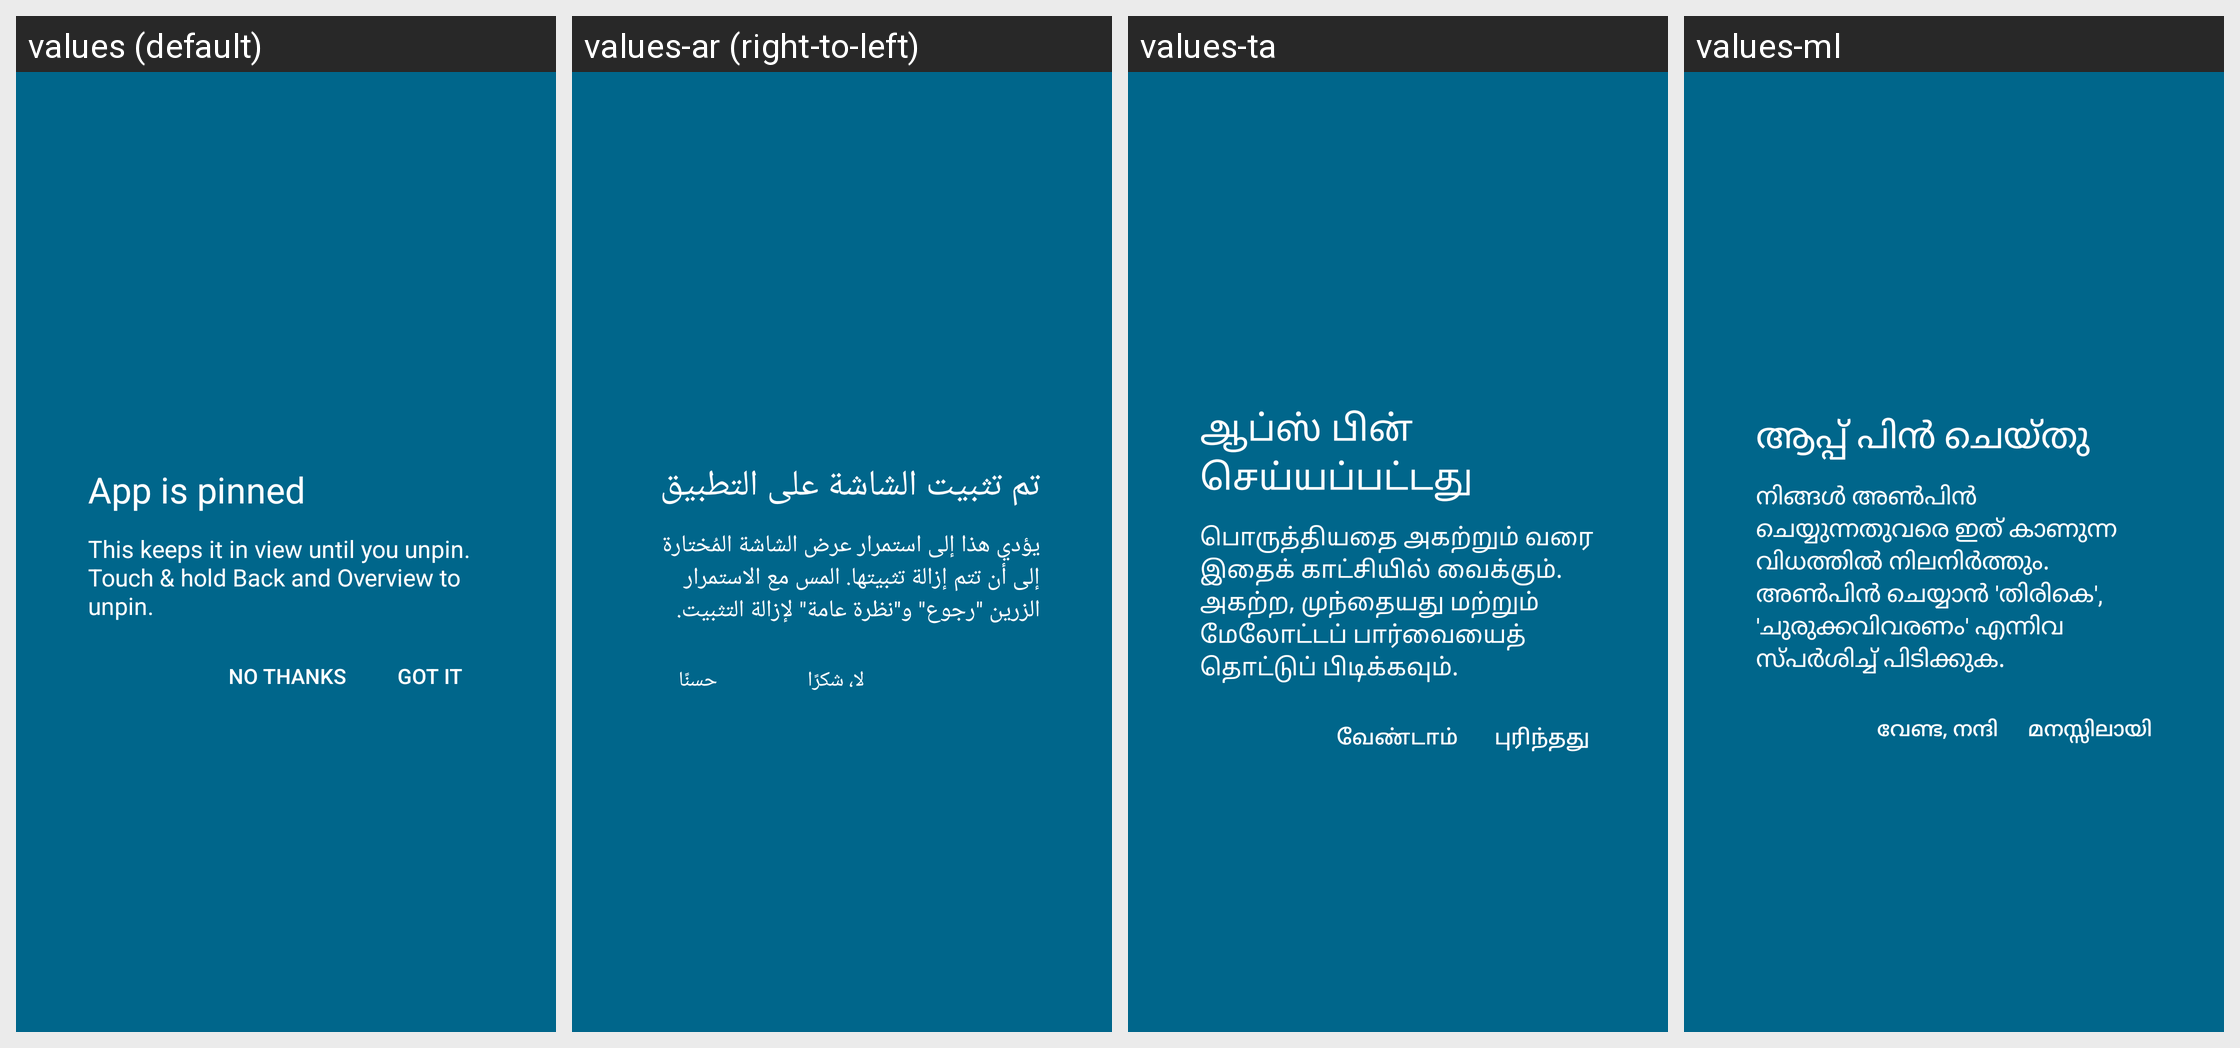

This grid shows one Android layout under several languages. Give, for every string resource on the screen, its name, the default text and each shown locale's text.
Android screen res/layout/screen_pinning_request_text_area.xml rendered under 4 locales, left to right: values (default), values-ar (right-to-left), values-ta, values-ml. Device: Nexus 5 (rendered at 1080×1920; each locale shown at half size, 540×960, under a caption strip naming it); theme Theme.SystemUI.
Other locales in the repository, not shown: values-af, values-am, values-as, values-az, values-be, values-bg, values-bn, values-bs, values-ca, values-cs, values-da, values-de, values-el, values-en-rCA, values-en-rGB, values-en-rIN, values-en-rXC, values-es, values-es-rUS, values-et, values-eu, values-fa, values-fi, values-fr, values-fr-rCA, values-gl, values-gu, values-hi, values-hr, values-hu, values-hy, values-in, values-is, values-it, values-iw, values-ja, values-ka, values-kk, values-km, values-kn, values-ko, values-ky, values-lo, values-lt, values-lv, values-mk, values-mn, values-mr, values-ms, values-my, values-nb, values-ne, values-nl, values-or, values-pa, values-pl, values-pt-rBR, values-pt-rPT, values-ro, values-ru, values-si, values-sk, values-sl, values-sq, values-sr, values-sv, values-sw, values-te, values-th, values-tl, values-tr, values-uk, values-ur, values-uz, values-vi, values-zh-rCN, values-zh-rHK, values-zh-rTW, values-zu.
Strings drawn on this screen, with the default value and each locale's value (text and hints the layout hard-codes, and strings that could not be matched under every locale, appear in the picture but are not listed):

screen_pinning_title
  values: App is pinned
  values-ar: تم تثبيت الشاشة على التطبيق
  values-ta: ஆப்ஸ் பின் செய்யப்பட்டது
  values-ml: ആപ്പ് പിൻ ചെയ്തു

screen_pinning_description
  values: This keeps it in view until you unpin. Touch & hold Back and Overview to unpin.
  values-ar: يؤدي هذا إلى استمرار عرض الشاشة المُختارة إلى أن تتم إزالة تثبيتها. المس مع الاستمرار الزرين "رجوع" و"نظرة عامة" لإزالة التثبيت.
  values-ta: பொருத்தியதை அகற்றும் வரை இதைக் காட்சியில் வைக்கும். அகற்ற, முந்தையது மற்றும் மேலோட்டப் பார்வையைத் தொட்டுப் பிடிக்கவும்.
  values-ml: നിങ്ങൾ അൺപിൻ ചെയ്യുന്നതുവരെ ഇത് കാണുന്ന വിധത്തിൽ നിലനിർത്തും. അൺപിൻ ചെയ്യാൻ 'തിരികെ', 'ചുരുക്കവിവരണം' എന്നിവ സ്‌പർശിച്ച് പിടിക്കുക.

screen_pinning_positive
  values: Got it
  values-ar: حسنًا
  values-ta: புரிந்தது
  values-ml: മനസ്സിലായി

screen_pinning_negative
  values: No thanks
  values-ar: لا، شكرًا
  values-ta: வேண்டாம்
  values-ml: വേണ്ട, നന്ദി
